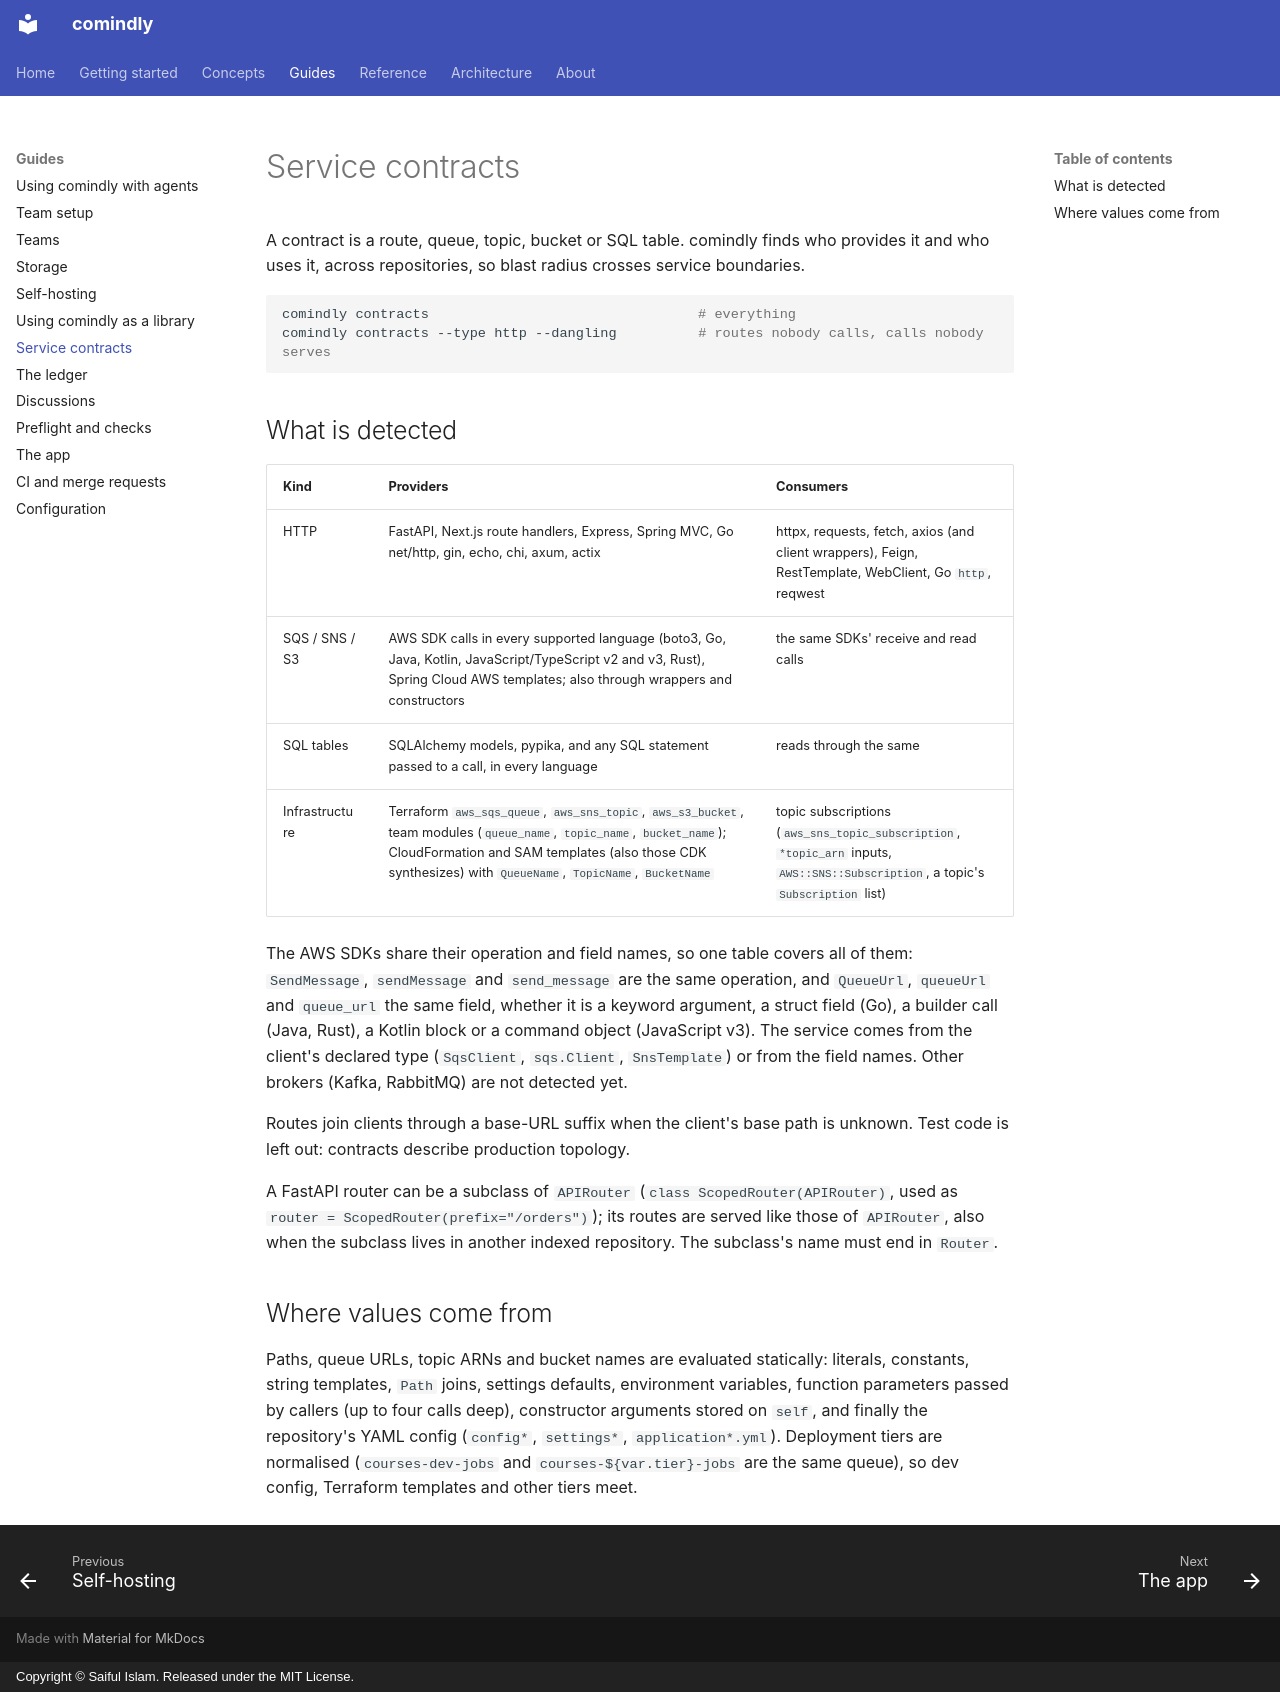

repository: sayef/comindly · page: guides/contracts/index.html · generator: mkdocs · copyright: Copyright © Saiful Islam. Released under the MIT License.

# Service contracts

A contract is a route, queue, topic, bucket or SQL table. comindly finds who provides it and who uses it,
across repositories, so blast radius crosses service boundaries.

```sh
comindly contracts                                 # everything
comindly contracts --type http --dangling          # routes nobody calls, calls nobody serves
```

## What is detected

| Kind | Providers | Consumers |
|---|---|---|
| HTTP | FastAPI, Next.js route handlers, Express, Spring MVC, Go net/http, gin, echo, chi, axum, actix | httpx, requests, fetch, axios (and client wrappers), Feign, RestTemplate, WebClient, Go `http`, reqwest |
| SQS / SNS / S3 | AWS SDK calls in every supported language (boto3, Go, Java, Kotlin, JavaScript/TypeScript v2 and v3, Rust), Spring Cloud AWS templates; also through wrappers and constructors | the same SDKs' receive and read calls |
| SQL tables | SQLAlchemy models, pypika, and any SQL statement passed to a call, in every language | reads through the same |
| Infrastructure | Terraform `aws_sqs_queue`, `aws_sns_topic`, `aws_s3_bucket`, team modules (`queue_name`, `topic_name`, `bucket_name`); CloudFormation and SAM templates (also those CDK synthesizes) with `QueueName`, `TopicName`, `BucketName` | topic subscriptions (`aws_sns_topic_subscription`, `*topic_arn` inputs, `AWS::SNS::Subscription`, a topic's `Subscription` list) |

The AWS SDKs share their operation and field names, so one table covers all of them: `SendMessage`,
`sendMessage` and `send_message` are the same operation, and `QueueUrl`, `queueUrl` and `queue_url` the
same field, whether it is a keyword argument, a struct field (Go), a builder call (Java, Rust), a Kotlin
block or a command object (JavaScript v3). The service comes from the client's declared type
(`SqsClient`, `sqs.Client`, `SnsTemplate`) or from the field names. Other brokers (Kafka, RabbitMQ) are
not detected yet.

Routes join clients through a base-URL suffix when the client's base path is unknown. Test code is left out:
contracts describe production topology.

A FastAPI router can be a subclass of `APIRouter` (`class ScopedRouter(APIRouter)`, used as
`router = ScopedRouter(prefix="/orders")`); its routes are served like those of `APIRouter`, also when
the subclass lives in another indexed repository. The subclass's name must end in `Router`.

## Where values come from

Paths, queue URLs, topic ARNs and bucket names are evaluated statically: literals, constants, string
templates, `Path` joins, settings defaults, environment variables, function parameters passed by callers
(up to four calls deep), constructor arguments stored on `self`, and finally the repository's YAML config
(`config*`, `settings*`, `application*.yml`). Deployment tiers are normalised (`courses-dev-jobs` and
`courses-${var.tier}-jobs` are the same queue), so dev config, Terraform templates and other tiers meet.
